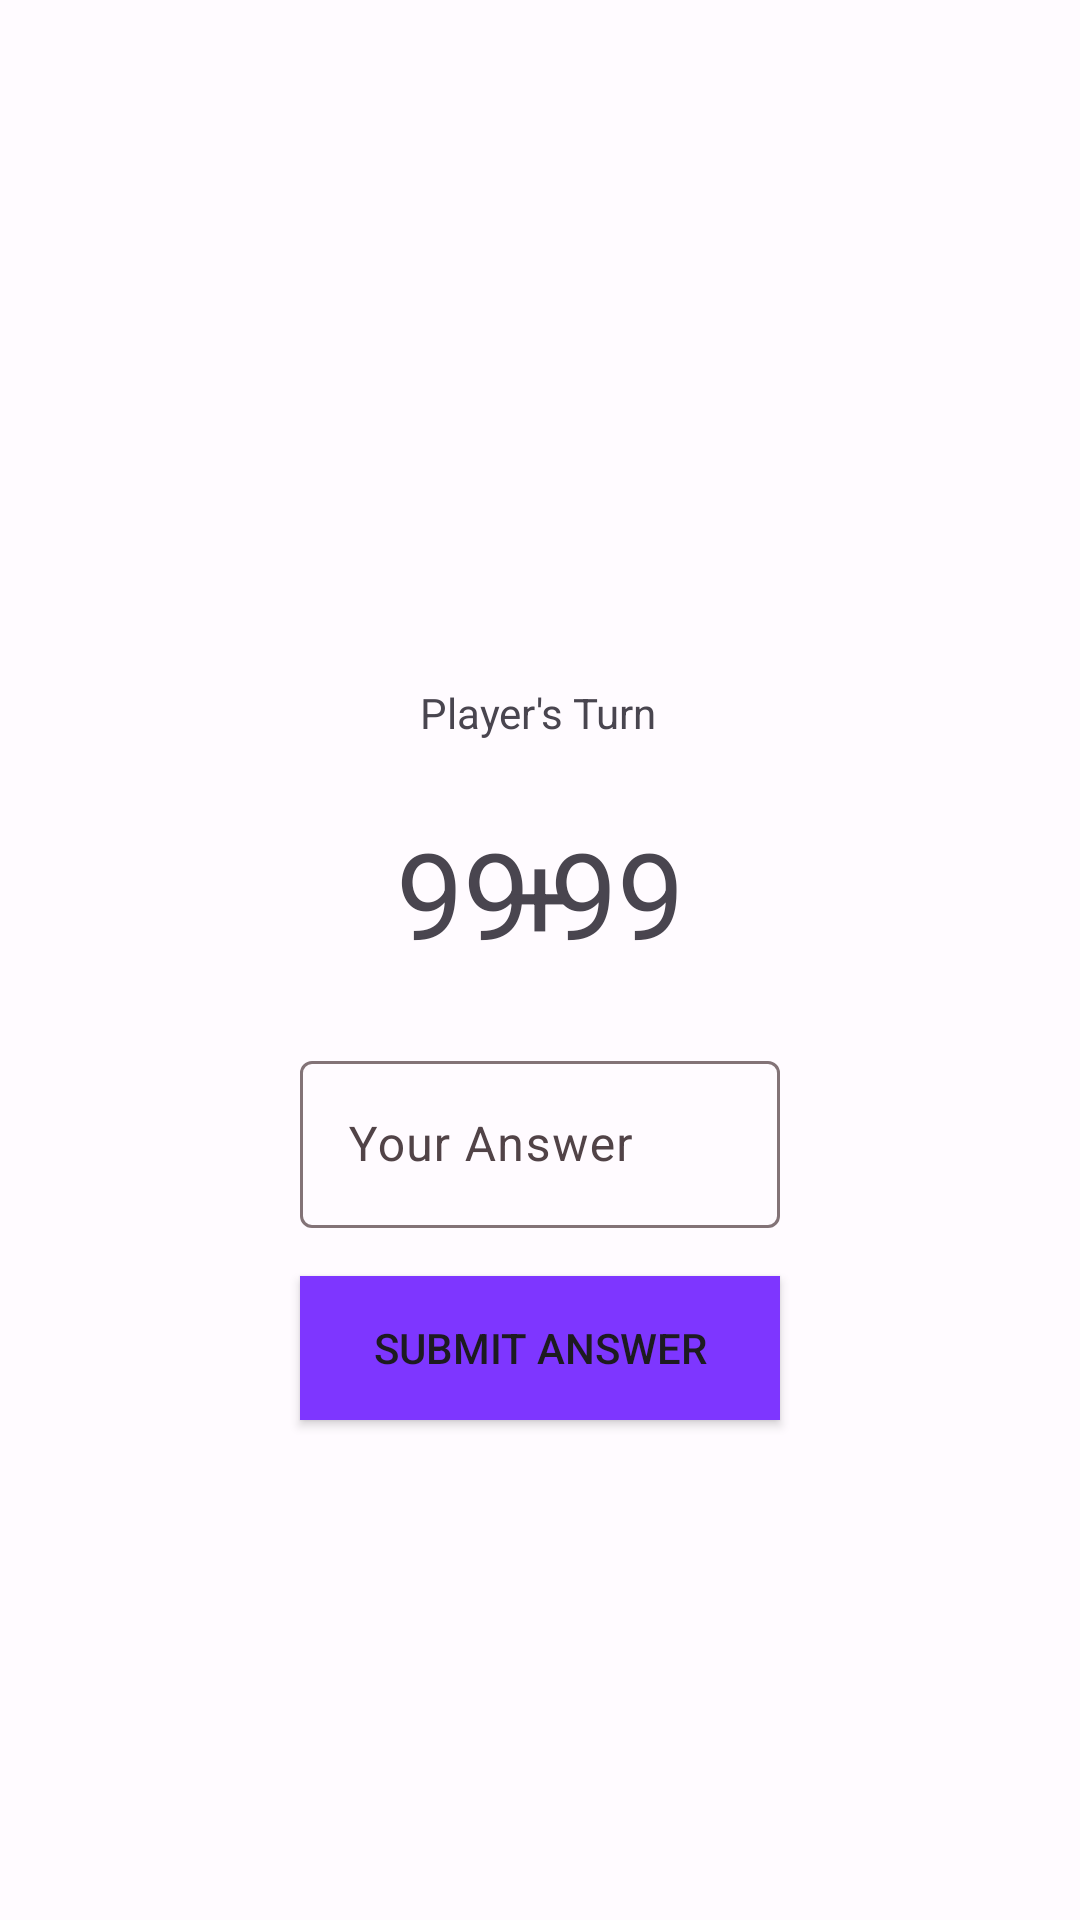

Write the Android layout XML for this screen, with the resource values it uses.
<!-- AndroidManifest.xml: application theme Theme.Adv160421001Week2 -->
<!-- res/layout/fragment_game.xml -->
<?xml version="1.0" encoding="utf-8"?>
<FrameLayout xmlns:android="http://schemas.android.com/apk/res/android"
    xmlns:app="http://schemas.android.com/apk/res-auto"
    xmlns:tools="http://schemas.android.com/tools"
    android:layout_width="match_parent"
    android:layout_height="match_parent"
    tools:context=".GameFragment">

    

    <androidx.constraintlayout.widget.ConstraintLayout
        android:layout_width="match_parent"
        android:layout_height="match_parent">

        <TextView
            android:id="@+id/txtTurn"
            android:layout_width="wrap_content"
            android:layout_height="wrap_content"
            android:layout_marginTop="228dp"
            android:text="Player's Turn"
            app:layout_constraintEnd_toEndOf="parent"
            app:layout_constraintHorizontal_bias="0.498"
            app:layout_constraintStart_toStartOf="parent"
            app:layout_constraintTop_toTopOf="parent" />

        <Button
            android:id="@+id/btnSubmit"
            android:layout_width="0dp"
            android:layout_height="wrap_content"
            android:layout_marginStart="100dp"
            android:layout_marginTop="16dp"
            android:layout_marginEnd="100dp"
            android:background="#7E36FF"
            android:text="SUBMIT ANSWER"
            app:layout_constraintEnd_toEndOf="parent"
            app:layout_constraintHorizontal_bias="0.498"
            app:layout_constraintStart_toStartOf="parent"
            app:layout_constraintTop_toBottomOf="@+id/textInputLayoutAnswer" />

        <TextView
            android:id="@+id/txtNum1"
            android:layout_width="wrap_content"
            android:layout_height="wrap_content"
            android:layout_marginStart="132dp"
            android:layout_marginTop="24dp"
            android:text="99"
            android:textSize="40sp"
            app:layout_constraintStart_toStartOf="parent"
            app:layout_constraintTop_toBottomOf="@+id/txtTurn" />

        <TextView
            android:id="@+id/txtPlus"
            android:layout_width="wrap_content"
            android:layout_height="wrap_content"
            android:layout_marginTop="24dp"
            android:text="+"
            android:textSize="40sp"
            app:layout_constraintEnd_toStartOf="@+id/txtNum2"
            app:layout_constraintStart_toEndOf="@+id/txtNum1"
            app:layout_constraintTop_toBottomOf="@+id/txtTurn" />

        <TextView
            android:id="@+id/txtNum2"
            android:layout_width="wrap_content"
            android:layout_height="wrap_content"
            android:layout_marginTop="24dp"
            android:layout_marginEnd="132dp"
            android:text="99"
            android:textSize="40sp"
            app:layout_constraintEnd_toEndOf="parent"
            app:layout_constraintTop_toBottomOf="@+id/txtTurn" />

        <com.google.android.material.textfield.TextInputLayout
            android:id="@+id/textInputLayoutAnswer"
            android:layout_width="0dp"
            android:layout_height="wrap_content"
            android:layout_marginStart="100dp"
            android:layout_marginTop="24dp"
            android:layout_marginEnd="100dp"
            android:hint="Your Answer"
            app:hintAnimationEnabled="true"
            app:hintEnabled="true"
            app:layout_constraintEnd_toEndOf="parent"
            app:layout_constraintStart_toStartOf="parent"
            app:layout_constraintTop_toBottomOf="@+id/txtPlus">

            <com.google.android.material.textfield.TextInputEditText
                android:id="@+id/txtAnswer"
                android:layout_width="match_parent"
                android:layout_height="wrap_content" />
        </com.google.android.material.textfield.TextInputLayout>
    </androidx.constraintlayout.widget.ConstraintLayout>

</FrameLayout>
<!-- resources referenced by this layout -->
<resources>
  <style name="Theme.Adv160421001Week2" parent="Theme.Material3.Light">
          <item name="colorPrimary">@color/md_theme_light_primary</item>
          <item name="colorOnPrimary">@color/md_theme_light_onPrimary</item>
          <item name="colorPrimaryContainer">@color/md_theme_light_primaryContainer</item>
          <item name="colorOnPrimaryContainer">@color/md_theme_light_onPrimaryContainer</item>
          <item name="colorSecondary">@color/md_theme_light_secondary</item>
          <item name="colorOnSecondary">@color/md_theme_light_onSecondary</item>
          <item name="colorSecondaryContainer">@color/md_theme_light_secondaryContainer</item>
          <item name="colorOnSecondaryContainer">@color/md_theme_light_onSecondaryContainer</item>
          <item name="colorTertiary">@color/md_theme_light_tertiary</item>
          <item name="colorOnTertiary">@color/md_theme_light_onTertiary</item>
          <item name="colorTertiaryContainer">@color/md_theme_light_tertiaryContainer</item>
          <item name="colorOnTertiaryContainer">@color/md_theme_light_onTertiaryContainer</item>
          <item name="colorError">@color/md_theme_light_error</item>
          <item name="colorErrorContainer">@color/md_theme_light_errorContainer</item>
          <item name="colorOnError">@color/md_theme_light_onError</item>
          <item name="colorOnErrorContainer">@color/md_theme_light_onErrorContainer</item>
          <item name="android:colorBackground">@color/md_theme_light_background</item>
          <item name="colorOnBackground">@color/md_theme_light_onBackground</item>
          <item name="colorSurface">@color/md_theme_light_surface</item>
          <item name="colorOnSurface">@color/md_theme_light_onSurface</item>
          <item name="colorSurfaceVariant">@color/md_theme_light_surfaceVariant</item>
          <item name="colorOnSurfaceVariant">@color/md_theme_light_onSurfaceVariant</item>
          <item name="colorOutline">@color/md_theme_light_outline</item>
          <item name="colorOnSurfaceInverse">@color/md_theme_light_inverseOnSurface</item>
          <item name="colorSurfaceInverse">@color/md_theme_light_inverseSurface</item>
          <item name="colorPrimaryInverse">@color/md_theme_light_inversePrimary</item>
      </style>
  <color name="md_theme_light_primary">#984061</color>
  <color name="md_theme_light_onPrimary">#FFFFFF</color>
  <color name="md_theme_light_primaryContainer">#FFD9E2</color>
  <color name="md_theme_light_onPrimaryContainer">#3E001D</color>
  <color name="md_theme_light_secondary">#74565F</color>
  <color name="md_theme_light_onSecondary">#FFFFFF</color>
  <color name="md_theme_light_secondaryContainer">#FFD9E2</color>
  <color name="md_theme_light_onSecondaryContainer">#2B151C</color>
  <color name="md_theme_light_tertiary">#7C5635</color>
  <color name="md_theme_light_onTertiary">#FFFFFF</color>
  <color name="md_theme_light_tertiaryContainer">#FFDCC2</color>
  <color name="md_theme_light_onTertiaryContainer">#2E1500</color>
  <color name="md_theme_light_error">#BA1A1A</color>
  <color name="md_theme_light_errorContainer">#FFDAD6</color>
  <color name="md_theme_light_onError">#FFFFFF</color>
  <color name="md_theme_light_onErrorContainer">#410002</color>
  <color name="md_theme_light_background">#FFFBFF</color>
  <color name="md_theme_light_onBackground">#201A1B</color>
  <color name="md_theme_light_surface">#FFFBFF</color>
  <color name="md_theme_light_onSurface">#201A1B</color>
  <color name="md_theme_light_surfaceVariant">#F2DDE2</color>
  <color name="md_theme_light_onSurfaceVariant">#514347</color>
  <color name="md_theme_light_outline">#837377</color>
  <color name="md_theme_light_inverseOnSurface">#FAEEEF</color>
  <color name="md_theme_light_inverseSurface">#352F30</color>
  <color name="md_theme_light_inversePrimary">#FFB0C8</color>
</resources>
